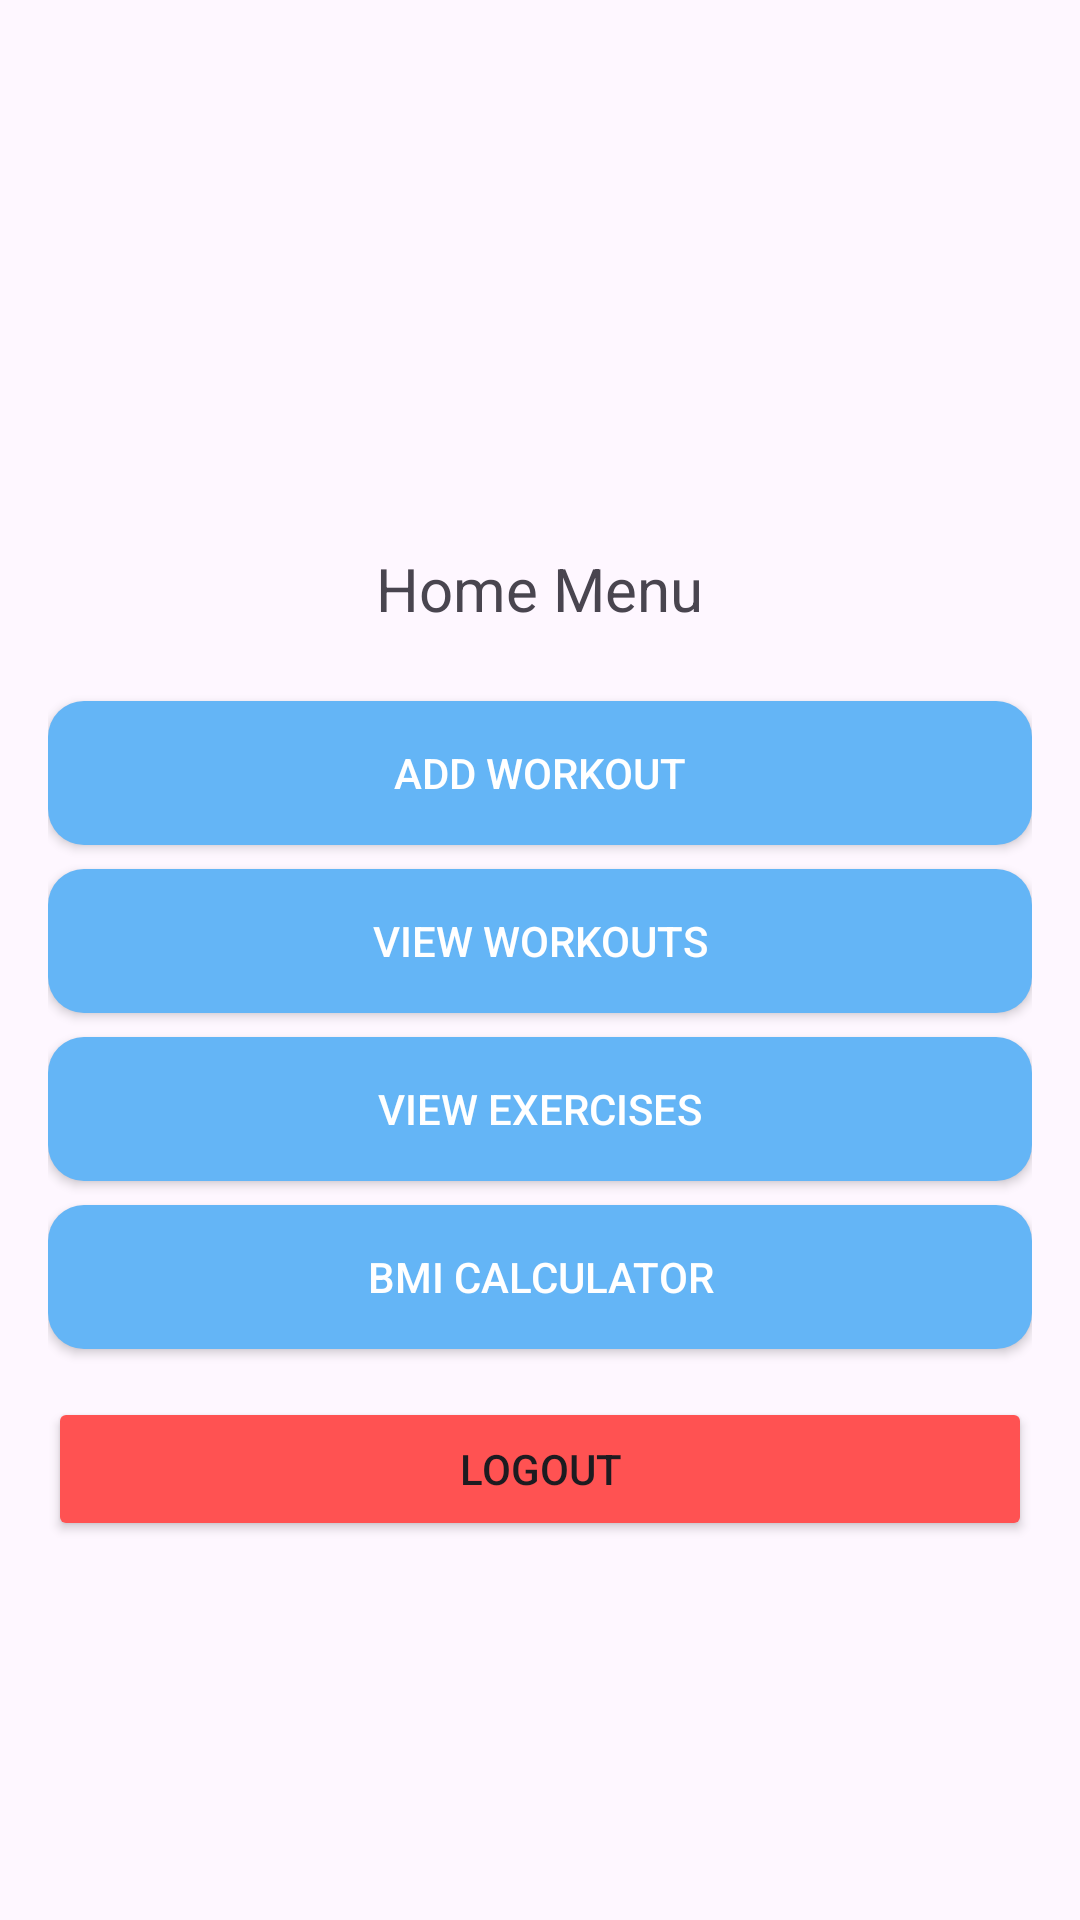

Write the Android layout XML for this screen, with the resource values it uses.
<!-- AndroidManifest.xml: application theme Theme.Sport_app -->
<!-- res/layout/fragment_home.xml -->
<?xml version="1.0" encoding="utf-8"?>
<LinearLayout xmlns:android="http://schemas.android.com/apk/res/android"
    android:layout_width="match_parent"
    android:layout_height="match_parent"
    android:gravity="center"
    android:orientation="vertical"
    android:padding="16dp">

    
    <TextView
        android:id="@+id/text_username"
        android:layout_width="wrap_content"
        android:layout_height="wrap_content"
        android:textSize="24sp"
        android:textStyle="bold"
        android:layout_marginBottom="24dp" />

    <TextView
        android:text="Home Menu"
        android:textSize="20sp"
        android:layout_width="wrap_content"
        android:layout_height="wrap_content"
        android:layout_marginBottom="24dp" />

    <Button
        android:id="@+id/button_add_workout"
        android:layout_width="match_parent"
        android:layout_height="wrap_content"
        android:text="Add Workout"
        android:background="@drawable/button_selector"
        android:textColor="@color/text_color_selector"
        android:padding="12dp"
        android:layout_marginBottom="8dp" />

    <Button
        android:id="@+id/button_view_workouts"
        android:layout_width="match_parent"
        android:layout_height="wrap_content"
        android:text="View Workouts"
        android:background="@drawable/button_selector"
        android:textColor="@color/text_color_selector"
        android:padding="12dp"
        android:layout_marginBottom="8dp" />

    <Button
        android:id="@+id/buttonExercises"
        android:layout_width="match_parent"
        android:layout_height="wrap_content"
        android:text="View Exercises"
        android:background="@drawable/button_selector"
        android:textColor="@color/text_color_selector"
        android:padding="12dp"
        android:layout_marginBottom="8dp" />

    <Button
        android:id="@+id/buttonBmi"
        android:layout_width="match_parent"
        android:layout_height="wrap_content"
        android:text="BMI Calculator"
        android:background="@drawable/button_selector"
        android:textColor="@color/text_color_selector"
        android:padding="12dp"
        android:layout_marginBottom="16dp" />

    
    <Button
        android:id="@+id/button_logout"
        android:layout_width="match_parent"
        android:layout_height="wrap_content"
        android:text="Logout"
        android:backgroundTint="#FF5252" />
</LinearLayout>
<!-- resources referenced by this layout -->
<resources>
  <!-- drawable button_selector (drawable) -->
  <selector xmlns:android="http://schemas.android.com/apk/res/android">
      <item android:state_pressed="true" android:drawable="@drawable/rounded_button_pressed" />
      <item android:drawable="@drawable/rounded_button" />
  </selector>
  <style name="Theme.Sport_app" parent="Base.Theme.Sport_app" />
  <!-- drawable rounded_button_pressed (drawable) -->
  <shape xmlns:android="http://schemas.android.com/apk/res/android"
      android:shape="rectangle">
      <solid android:color="@color/button_color_pressed" />
      <corners android:radius="12dp" />
  </shape>
  <!-- drawable rounded_button (drawable) -->
  <shape xmlns:android="http://schemas.android.com/apk/res/android"
      android:shape="rectangle">
      <solid android:color="@color/button_color_normal" />
      <corners android:radius="12dp" />
  </shape>
  <style name="Base.Theme.Sport_app" parent="Theme.Material3.DayNight.NoActionBar">
          <item name="colorPrimary">#64B5F6</item>
          <item name="colorOnPrimary">#FFFFFF</item>
          <item name="colorPrimaryContainer">#4285F4</item>
          <item name="colorSecondary">#64B5F6</item>
          <item name="colorOnSecondary">#FFFFFF</item>
      </style>
  <color name="button_color_pressed">#4285F4</color>
  <color name="button_color_normal">#64B5F6</color>
</resources>
